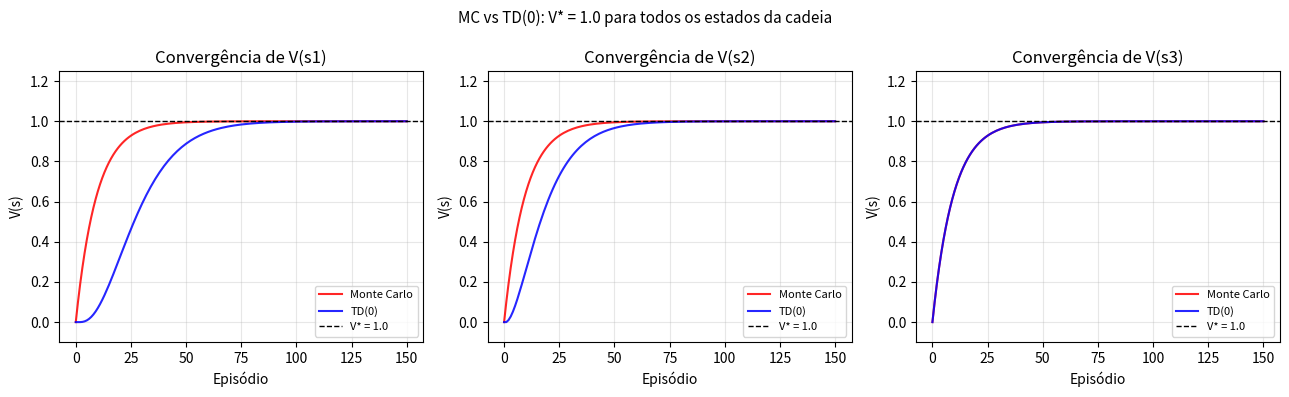

Python code for this plot: (Note: this script raises an exception after producing the figure.)
"""
05_erro_td.py — Seção 4: Erro de Diferença Temporal
Cadeia linear determinística: s1 → s2 → s3 → s4 (terminal, r=+1).
Compara MC (atualiza só ao fim do episódio) com TD(0) (atualiza
a cada passo). Mostra o cálculo do erro δ e plota a convergência.
"""
import numpy as np
import matplotlib.pyplot as plt

CADEIA   = ['s1', 's2', 's3']
TERMINAL = 's4'
PROX     = {'s1': 's2', 's2': 's3', 's3': TERMINAL}
ALPHA, GAMMA = 0.1, 1.0

def episodio():
    """Retorna a trajetória completa (sempre a mesma nesta cadeia)."""
    traj = ['s1']
    s = 's1'
    while s != TERMINAL:
        s = PROX[s]
        traj.append(s)
    return traj   # ['s1','s2','s3','s4']

# ── Exemplo numérico de um passo TD ──────────────────────────
print("=" * 55)
print("  Erro TD(0) — exemplo passo a passo")
print("=" * 55)
V_ex = {'s1': 0.3, 's2': 0.6, 's3': 0.9}
s_ex, s2_ex = 's2', 's3'
r_ex  = 0.0  # recompensa intermediária (só terminal tem r=+1)
delta = r_ex + GAMMA * V_ex[s2_ex] - V_ex[s_ex]
print(f"\n  Estado atual: {s_ex}  →  próximo: {s2_ex}")
print(f"  V({s_ex}) = {V_ex[s_ex]:.1f}   V({s2_ex}) = {V_ex[s2_ex]:.1f}   r = {r_ex:.1f}")
print(f"\n  δ = r + γ·V({s2_ex}) − V({s_ex})")
print(f"    = {r_ex:.1f} + {GAMMA}×{V_ex[s2_ex]:.1f} − {V_ex[s_ex]:.1f} = {delta:+.2f}")
print(f"\n  V({s_ex}) ← {V_ex[s_ex]:.1f} + α·δ = "
      f"{V_ex[s_ex]:.1f} + {ALPHA}×{delta:.2f} = "
      f"{V_ex[s_ex] + ALPHA*delta:.4f}")
sinal = "melhor" if delta > 0 else "pior" if delta < 0 else "igual"
print(f"\n  δ {'> 0' if delta > 0 else '< 0' if delta < 0 else '= 0'}: "
      f"transição foi {sinal} do que o esperado.")

# ── Treinamento: MC vs TD ─────────────────────────────────────
def treinar_mc(n_ep):
    V = {s: 0.0 for s in CADEIA}
    hist = {s: [0.0] for s in CADEIA}
    for _ in range(n_ep):
        traj = episodio()
        # MC: retorno real G calculado de trás para frente
        G = 0.0
        for i in range(len(traj) - 2, -1, -1):
            r = 1.0 if traj[i + 1] == TERMINAL else 0.0
            G = r + GAMMA * G
            s = traj[i]
            V[s] += ALPHA * (G - V[s])   # atualiza APÓS o episódio completo
        for s in CADEIA:
            hist[s].append(V[s])
    return hist

def treinar_td(n_ep):
    V = {s: 0.0 for s in CADEIA}
    hist = {s: [0.0] for s in CADEIA}
    for _ in range(n_ep):
        s = 's1'
        while s != TERMINAL:
            s2    = PROX[s]
            r     = 1.0 if s2 == TERMINAL else 0.0
            V_s2  = V.get(s2, 0.0)
            delta = r + GAMMA * V_s2 - V[s]
            V[s] += ALPHA * delta          # atualiza A CADA PASSO
            s = s2
        for s in CADEIA:
            hist[s].append(V[s])
    return hist

N_EP = 150
hist_mc = treinar_mc(N_EP)
hist_td = treinar_td(N_EP)

print(f"\n  Valores após {N_EP} episódios (V* = 1.0 para todos):")
print(f"  {'Estado':>6}  {'V_MC':>8}  {'V_TD':>8}  {'V*':>6}")
print("  " + "─" * 34)
for s in CADEIA:
    print(f"  {s:>6}  {hist_mc[s][-1]:>8.4f}  {hist_td[s][-1]:>8.4f}  {'1.0':>6}")

# ── Gráfico ───────────────────────────────────────────────────
fig, axes = plt.subplots(1, 3, figsize=(13, 4))
for i, s in enumerate(CADEIA):
    ax = axes[i]
    ax.plot(hist_mc[s], 'r-',  lw=1.5, alpha=0.85, label='Monte Carlo')
    ax.plot(hist_td[s], 'b-',  lw=1.5, alpha=0.85, label='TD(0)')
    ax.axhline(1.0, color='k', ls='--', lw=1, label='V* = 1.0')
    ax.set_title(f'Convergência de V({s})')
    ax.set_xlabel('Episódio'); ax.set_ylabel('V(s)')
    ax.set_ylim(-0.1, 1.25); ax.legend(fontsize=8); ax.grid(True, alpha=0.3)

plt.suptitle('MC vs TD(0): V* = 1.0 para todos os estados da cadeia', fontsize=11)
plt.tight_layout()
plt.savefig('/home/claude/ar_exemplos/05_erro_td.png', dpi=130, bbox_inches='tight')
plt.show()
